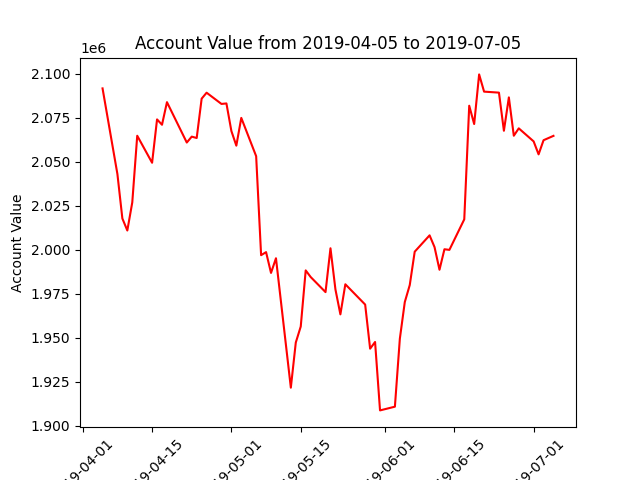

The file beside this chart, header and first rows:
datadate, account_value
20190405, 2091814
20190408, 2043104
20190409, 2017840
20190410, 2011005
20190411, 2026991
20190412, 2064891
20190415, 2049528
20190416, 2074176
20190417, 2071133
20190418, 2083987
20190422, 2061031
20190423, 2064382
20190424, 2063600
20190425, 2085969
20190426, 2089365
20190429, 2082972
20190430, 2083261
20190501, 2067586
20190502, 2059253
20190503, 2075035
20190506, 2053264
20190507, 1996971
20190508, 1998711
20190509, 1986891
20190510, 1995231
20190513, 1921632
20190514, 1947311
20190515, 1956410
20190516, 1988329
20190517, 1984562
20190520, 1975972
20190521, 2000902
20190522, 1977511
20190523, 1963314
20190524, 1980427
20190528, 1968893
20190529, 1943811
20190530, 1947618
20190531, 1908713
20190603, 1910829
20190604, 1949483
20190605, 1970347
20190606, 1979996
20190607, 1998962
20190610, 2008255
20190611, 2001571
20190612, 1988693
20190613, 2000347
20190614, 1999993
20190617, 2017356
20190618, 2081957
20190619, 2071540
20190620, 2099770
20190621, 2089969
20190624, 2089405
20190625, 2067728
20190626, 2086694
20190627, 2064894
20190628, 2069098
20190701, 2061677
... 3 more rows
